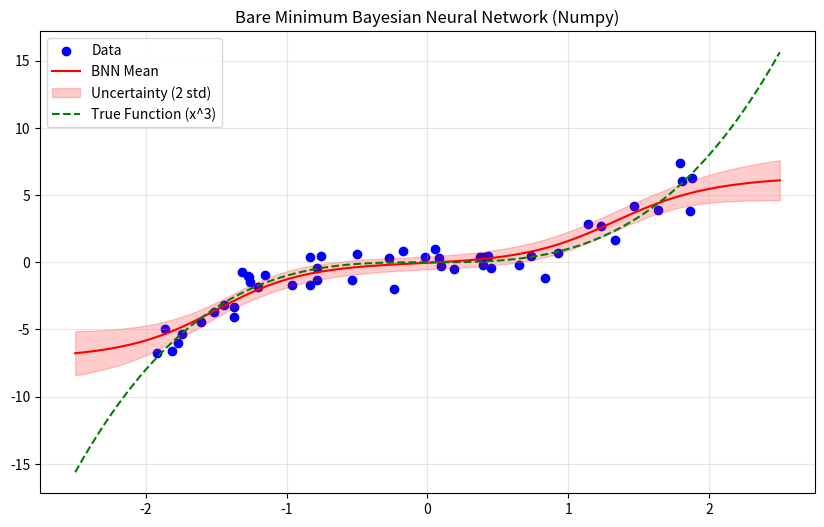

This chart was generated by the following Python code:
# [redacted]

import numpy as np
import matplotlib.pyplot as plt

# -----------------------------------------------------------------------------
# Bare Minimum Bayesian Neural Network (BNN) Example
# Using Numpy and Metropolis-Hastings Sampling
# -----------------------------------------------------------------------------
#
# WHY BAYESIAN NEURAL NETWORKS?
# -----------------------------
# Standard Neural Networks (NN) give you a single answer: "I predict y=5.2".
# But they don't tell you how CONFIDENT they are. They might be "guessing"
# because they haven't seen data like this before.
#
# Bayesian Neural Networks (BNN) give you a DISTRIBUTION of answers.
# Instead of learning one "best" set of weights, we learn a probability
# distribution over all possible weights.
#
# BENEFITS:
# 1. Uncertainty Quantification: The model tells you when it "doesn't know".
#    (e.g., "I predict y=5.2, but the standard deviation is huge (±10.0)")
# 2. Robustness: Less likely to overfit because we average over many models.
# 3. Safety: Critical for self-driving cars, medical diagnosis, etc.
#
# HOW IT WORKS (SIMPLIFIED):
# 1. We define a "Prior" belief about weights (e.g., they should be small).
# 2. We see Data and calculate "Likelihood" (how well weights fit data).
# 3. We combine them to get the "Posterior" (updated belief about weights).
# 4. Since we can't calculate the Posterior exactly, we use MCMC sampling
#    to "explore" the landscape of good weights.
# -----------------------------------------------------------------------------

def simple_bnn_example():
    print("Bare Minimum BNN Example (Numpy + Metropolis-Hastings)")
    print("======================================================")

    # 1. Generate Non-Linear Data (y = x^3 + noise)
    np.random.seed(42)
    # IMPROVEMENT 1: More Data
    # Increasing samples from 20 -> 50 gives the model more evidence.
    # This sharpens the posterior (reduces uncertainty) and improves accuracy.
    N_SAMPLES = 50
    
    # TRUE_NOISE_STD is used ONLY to generate the synthetic data.
    # The model does NOT know this value. It must infer it.
    TRUE_NOISE_STD = 1.0 
    
    X = np.random.uniform(-2, 2, size=(N_SAMPLES, 1))
    y = X**3 + np.random.normal(0, TRUE_NOISE_STD, size=(N_SAMPLES, 1))
    
    # 2. Define Network Architecture
    # Structure: 1 input -> 5 hidden (tanh) -> 1 output
    #
    # QUESTION: Why 5 neurons (17 params) for a cubic function (4 params)?
    # A polynomial model (ax^3 + bx^2 + cx + d) fits this perfectly with 4 params.
    # However, a Neural Network does not know about polynomials!
    # It must build the curve x^3 using "tanh" functions (S-shaped curves).
    #
    # This is the "Universal Approximation" cost:
    # To approximate a simple polynomial using generic S-curves, we often need
    # MORE parameters than the polynomial itself.
    # 3 neurons was too stiff; 5 neurons gives enough flexibility to bend.
    n_input, n_hidden, n_output = 1, 5, 1
    n_params = (n_input * n_hidden) + n_hidden + (n_hidden * n_output) + n_output + 1
    
    def unpack_params(params_flat):
        # Last parameter is log_noise_std (we sample in log space to keep it positive)
        log_noise_std = params_flat[-1]
        noise_std = np.exp(log_noise_std)
        
        # The rest are weights
        w_flat = params_flat[:-1]
        
        # Unpack flat weight vector into matrices
        idx = 0
        w1 = w_flat[idx : idx + n_input*n_hidden].reshape(n_input, n_hidden)
        idx += n_input*n_hidden
        b1 = w_flat[idx : idx + n_hidden]
        idx += n_hidden
        w2 = w_flat[idx : idx + n_hidden*n_output].reshape(n_hidden, n_output)
        idx += n_hidden*n_output
        b2 = w_flat[idx : idx + n_output]
        return w1, b1, w2, b2, noise_std

    def forward(x, params_flat):
        # This is a standard neural network forward pass.
        # The only difference is that 'params_flat' is not a fixed, optimized vector.
        # It is a RANDOM SAMPLE from our posterior distribution.
        w1, b1, w2, b2, _ = unpack_params(params_flat) # We don't need noise_std for prediction mean
        # Layer 1
        z1 = x @ w1 + b1
        a1 = np.tanh(z1)
        # Layer 2
        out = a1 @ w2 + b2
        return out

    # 3. Define Probabilistic Model
    # -------------------------------------------------------------------------
    # In a BNN, we treat weights as random variables.
    # Posterior P(w|D) = Likelihood P(D|w) * Prior P(w) / P(D)
    # We work with logs: log P(w|D) = log P(D|w) + log P(w) + const
    # -------------------------------------------------------------------------
    
    # Log Prior: 
    # 1. Gaussian N(0, 1) on all weights (L2 regularization)
    # 2. Gaussian N(0, 1) on log_noise_std (Weak belief that noise is around 1.0)
    def log_prior(params_flat):
        w_flat = params_flat[:-1]
        log_noise_std = params_flat[-1]
        
        lp_weights = -0.5 * np.sum(w_flat**2)
        lp_noise = -0.5 * (log_noise_std**2)
        return lp_weights + lp_noise

    # Log Likelihood: Gaussian N(y_pred, noise_std)
    # This measures how well the network fits the data.
    # It assumes the data y is generated by the network plus Gaussian noise.
    def log_likelihood(params_flat, x_data, y_data):
        # We unpack the noise_std from the parameters!
        # The model can now "tune" the noise level to balance data vs prior.
        w1, b1, w2, b2, noise_std = unpack_params(params_flat)
        
        # Re-implement forward locally or call forward (which ignores noise)
        # Let's just call forward since it returns y_pred
        y_pred = forward(x_data, params_flat)
        
        N = len(y_data)
        
        # Formula: -0.5 * sum((y_true - y_pred)^2) / sigma^2 - N * log(sigma)
        # Note: We MUST include the -N*log(sigma) term because sigma is now variable.
        # If sigma is small, the first term is huge (good fit), but the second term
        # penalizes it (log(small) is negative, so -log(small) is positive... wait)
        #
        # Let's check signs:
        # log(1/sqrt(2pi*sigma^2) * exp(...))
        # = log(sigma^-1) + ...
        # = -log(sigma) - 0.5 * SSE / sigma^2
        # Correct.
        
        term1 = -0.5 * np.sum((y_data - y_pred)**2) / (noise_std**2)
        term2 = -N * np.log(noise_std)
        
        return term1 + term2

    # Log Posterior = Log Likelihood + Log Prior
    # This is the function we want to sample from.
    def log_posterior(params_flat, x_data, y_data):
        return log_likelihood(params_flat, x_data, y_data) + log_prior(params_flat)

    # 4. Metropolis-Hastings Sampler
    # -------------------------------------------------------------------------
    # GOAL: To calculate the Posterior Distribution P(w|D).
    #
    # The posterior tells us which neural network weights are likely given the data.
    # Unlike standard training which finds the single "best" weight vector (Maximum Likelihood),
    # we want to find a *distribution* of plausible weight vectors.
    #
    # STANDARD NN vs. BAYESIAN NN:
    # 1. The Goal (Optimization vs. Integration):
    #    - Standard NN: Wants to find the single BEST point (Maximum Likelihood).
    #      It asks: "What is the absolute lowest error?"
    #    - Bayesian NN: Wants to find the whole SHAPE (Posterior Distribution).
    #      It asks: "What is the volume of good solutions?"
    #
    # 2. The Algorithm (Gradient Descent vs. Bayes Rule):
    #    - Standard NN uses GRADIENT DESCENT. It calculates the slope (derivative)
    #      of the loss and slides downhill. It ignores probability, it just wants
    #      to go down.
    #    - Bayesian NN (this example) uses BAYES THEOREM + SAMPLING.
    #      We don't calculate any derivatives! We just propose a random jump
    #      and check Bayes Rule: "Is P(New) / P(Old) good enough?"
    #      If yes, we move. If no, we stay.
    #
    #      (Note: Advanced BNNs like HMC *do* use gradients to sample faster,
    #       but the goal remains exploration, not just minimization.)
    #
    # PROBLEM: The posterior P(w|D) is proportional to P(D|w) * P(w).
    # We can calculate the numerator (Likelihood * Prior), but the denominator P(D)
    # (the evidence) is an intractable integral over all possible weights.
    #
    # SOLUTION: Markov Chain Monte Carlo (MCMC).
    # We construct a chain of samples that converges to the posterior distribution
    # without needing to know the normalization constant P(D).
    # -------------------------------------------------------------------------
    print(f"Sampling {n_params} parameters using Metropolis-Hastings...")
    
    # IMPROVEMENT 3: Longer Sampling
    # Since we have more parameters (17 vs 11), we need more steps to explore.
    #
    # QUESTION: Why not just increase sampling?
    # Sampling only helps us "see" the posterior distribution clearly.
    # It does NOT change the distribution itself!
    # - If the model is too simple (3 hidden neurons), the posterior will
    #   be centered around "bad" solutions that don't fit x^3 well.
    # - If the data is too sparse (20 samples), the posterior will be very
    #   wide/uncertain, no matter how much we sample.
    #
    # To improve ACCURACY, we needed:
    # 1. Better Model (5 neurons) -> Allows the posterior to contain "good" solutions.
    # 2. More Data (50 samples) -> Narrows the posterior around the truth.
    # 3. More Sampling -> Ensures we actually find those good solutions.
    n_iterations = 50000
    
    # proposal_std controls the "step size" of our exploration.
    # - If too small: We explore very slowly (high correlation).
    # - If too large: We jump to bad regions and get rejected often.
    # 0.1 is a heuristic choice for this specific problem scale.
    proposal_std = 0.1
    
    # Initialize weights
    # We start with small random weights to avoid saturation.
    # Using proposal_std as the scale is a reasonable heuristic here.
    current_w = np.random.randn(n_params) * proposal_std
    current_log_prob = log_posterior(current_w, X, y)
    
    samples = []
    accepted = 0
    
    for i in range(n_iterations):
        # Propose new weights by adding small random noise to current weights
        proposed_w = current_w + np.random.normal(0, proposal_std, size=n_params)
        proposed_log_prob = log_posterior(proposed_w, X, y)
        
        # Acceptance probability (Metropolis Step)
        # We accept the new state if it's more probable (log_alpha > 0)
        # OR with probability exp(log_alpha) if it's less probable.
        # log_alpha = log( P(new)/P(old) ) = log(P(new)) - log(P(old))
        log_alpha = proposed_log_prob - current_log_prob
        
        # Accept/Reject
        if np.log(np.random.rand()) < log_alpha:
            current_w = proposed_w
            current_log_prob = proposed_log_prob
            accepted += 1
            
        # Save sample (burn-in and thinning)
        # Burn-in: Discard first 10000 steps (increased from 5000)
        # Thinning: Keep every 10th step to reduce correlation between samples.
        if i > 10000 and i % 10 == 0:
            # CRITICAL CONCEPT:
            # We are saving 'current_w' into our list of samples.
            # Each 'current_w' represents a FULLY FUNCTIONAL NEURAL NETWORK.
            # By collecting 1000 samples, we effectively have 1000 different
            # neural networks, each slightly different but all fitting the data well.
            samples.append(current_w)
            
    print(f"Acceptance rate: {accepted / n_iterations:.2f}")
    print(f"Collected {len(samples)} samples.")

    # -------------------------------------------------------------------------
    # Analyze Posterior Distribution of Weights
    # Since we have samples from P(w|D), we can calculate statistics like
    # the mean and standard deviation for each weight.
    # -------------------------------------------------------------------------
    samples_array = np.array(samples)
    
    # Separate weights and noise parameters
    weights_samples = samples_array[:, :-1]
    log_noise_samples = samples_array[:, -1]
    noise_samples = np.exp(log_noise_samples)
    
    weight_means = np.mean(weights_samples, axis=0)
    weight_stds = np.std(weights_samples, axis=0)
    
    noise_mean = np.mean(noise_samples)
    noise_std_dev = np.std(noise_samples)
    
    print("\nPosterior Statistics:")
    print("---------------------")
    print(f"Weight Means: {np.round(weight_means, 3)}")
    print(f"Weight Stds:  {np.round(weight_stds, 3)}")
    print(f"Inferred Noise Std: {noise_mean:.3f} +/- {noise_std_dev:.3f}")
    print(f"(True Noise Std used for generation: {TRUE_NOISE_STD})")
    print("(Higher std means we are less confident about that specific parameter)")

    # 5. Prediction & Visualization
    # -------------------------------------------------------------------------
    # ENSEMBLE PREDICTION:
    # Instead of trusting one single network, we ask thousands of different
    # networks (our samples) to vote.
    #
    # HOW CONFIDENCE IS CALCULATED:
    # We don't just plug the "mean weights" into the network. That would be wrong.
    # Instead, we run the input X_test through EVERY sampled weight vector.
    #
    # 1. For each sample w_i in our chain:
    #    y_pred_i = Network(X_test, w_i)
    #
    # 2. We now have thousands of prediction curves.
    #    - In regions with data, all curves will agree (low variance).
    #    - In regions without data, curves will fan out (high variance).
    #
    # 3. The "Confidence" is simply the standard deviation of these predictions.
    #    std_pred = std(y_pred_1, y_pred_2, ..., y_pred_N)
    # -------------------------------------------------------------------------
    X_test = np.linspace(-2.5, 2.5, 100).reshape(-1, 1)
    
    # Compute predictions for all posterior samples
    predictions = []
    for w_samp in samples:
        pred = forward(X_test, w_samp)
        predictions.append(pred.flatten())
    
    predictions = np.array(predictions)
    mean_pred = np.mean(predictions, axis=0)
    std_pred = np.std(predictions, axis=0)
    
    plt.figure(figsize=(10, 6))
    plt.scatter(X, y, color='blue', label='Data')
    plt.plot(X_test, mean_pred, color='red', label='BNN Mean')
    plt.fill_between(X_test.flatten(), 
                     mean_pred - 2*std_pred, 
                     mean_pred + 2*std_pred, 
                     color='red', alpha=0.2, label='Uncertainty (2 std)')
    plt.plot(X_test, X_test**3, 'g--', label='True Function (x^3)')
    
    plt.title('Bare Minimum Bayesian Neural Network (Numpy)')
    plt.legend()
    plt.grid(True, alpha=0.3)
    
    output_file = 'simple_bnn_example.png'
    plt.savefig(output_file)
    print(f"Plot saved to {output_file}")

if __name__ == "__main__":
    simple_bnn_example()
